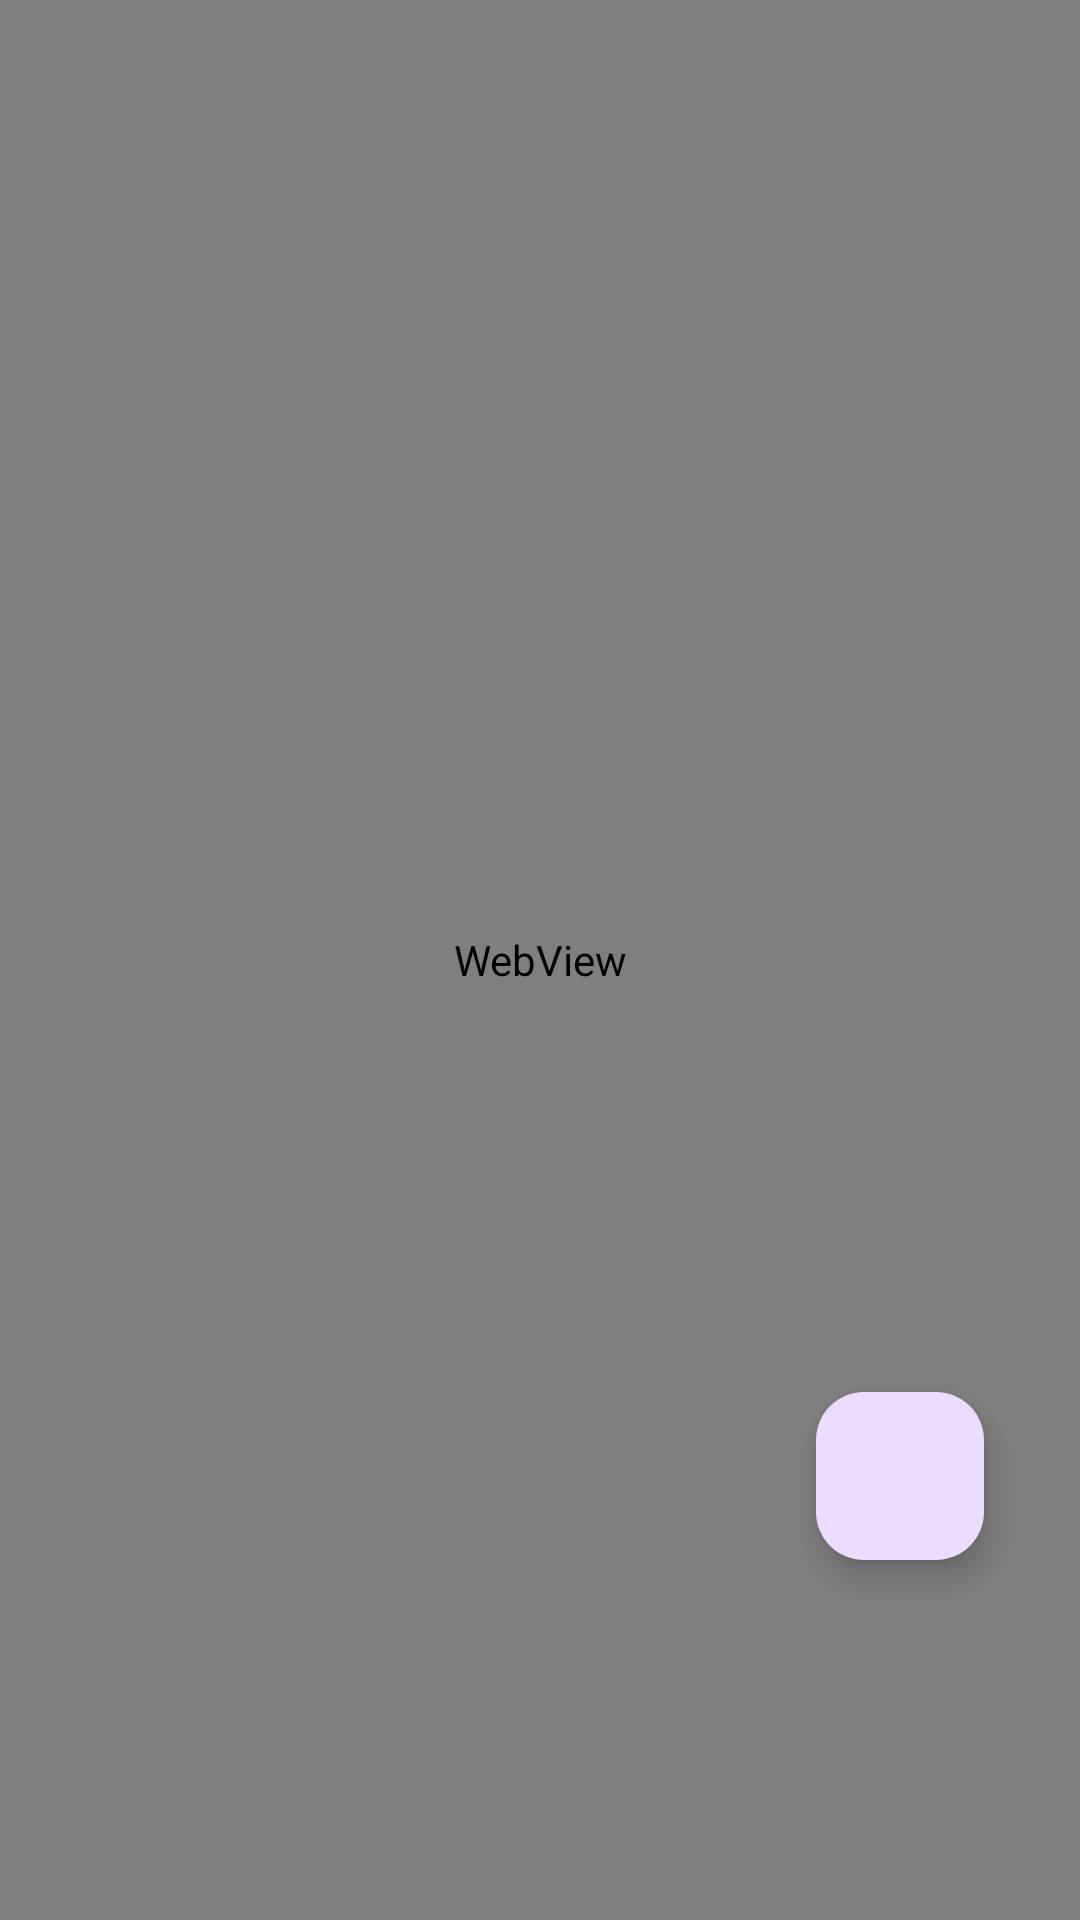

Write the Android layout XML for this screen, with the resource values it uses.
<!-- AndroidManifest.xml: application theme Theme.Newsapppro -->
<!-- res/layout/fragment_article.xml -->
<?xml version="1.0" encoding="utf-8"?>
<androidx.constraintlayout.widget.ConstraintLayout
    xmlns:android="http://schemas.android.com/apk/res/android"
    xmlns:app="http://schemas.android.com/apk/res-auto"
    xmlns:tools="http://schemas.android.com/tools"
    android:layout_width="match_parent"
    android:layout_height="match_parent">

    
    <WebView
        android:id="@+id/webView"
        android:layout_width="match_parent"
        android:layout_height="match_parent" />

    
    <com.google.android.material.floatingactionbutton.FloatingActionButton
        android:id="@+id/fab"
        android:layout_width="wrap_content"
        android:layout_height="wrap_content"
        android:src="@drawable/baseline_favourite"
        app:fabSize="normal"
        android:layout_marginBottom="120dp"
        android:layout_marginEnd="32dp"
        app:layout_constraintBottom_toBottomOf="parent"
        app:layout_constraintEnd_toEndOf="parent" />

</androidx.constraintlayout.widget.ConstraintLayout>
<!-- resources referenced by this layout -->
<resources>
  <style name="Theme.Newsapppro" parent="Base.Theme.Newsapppro" />
  <style name="Base.Theme.Newsapppro" parent="Theme.Material3.DayNight.NoActionBar">
          
          
          <item name="colorPrimary">@color/purple</item>
          <item name="colorPrimaryVariant">@color/purple</item>
          <item name="android:statusBarColor">@color/purple</item>
      </style>
  <color name="purple">#D134EC</color>
</resources>
